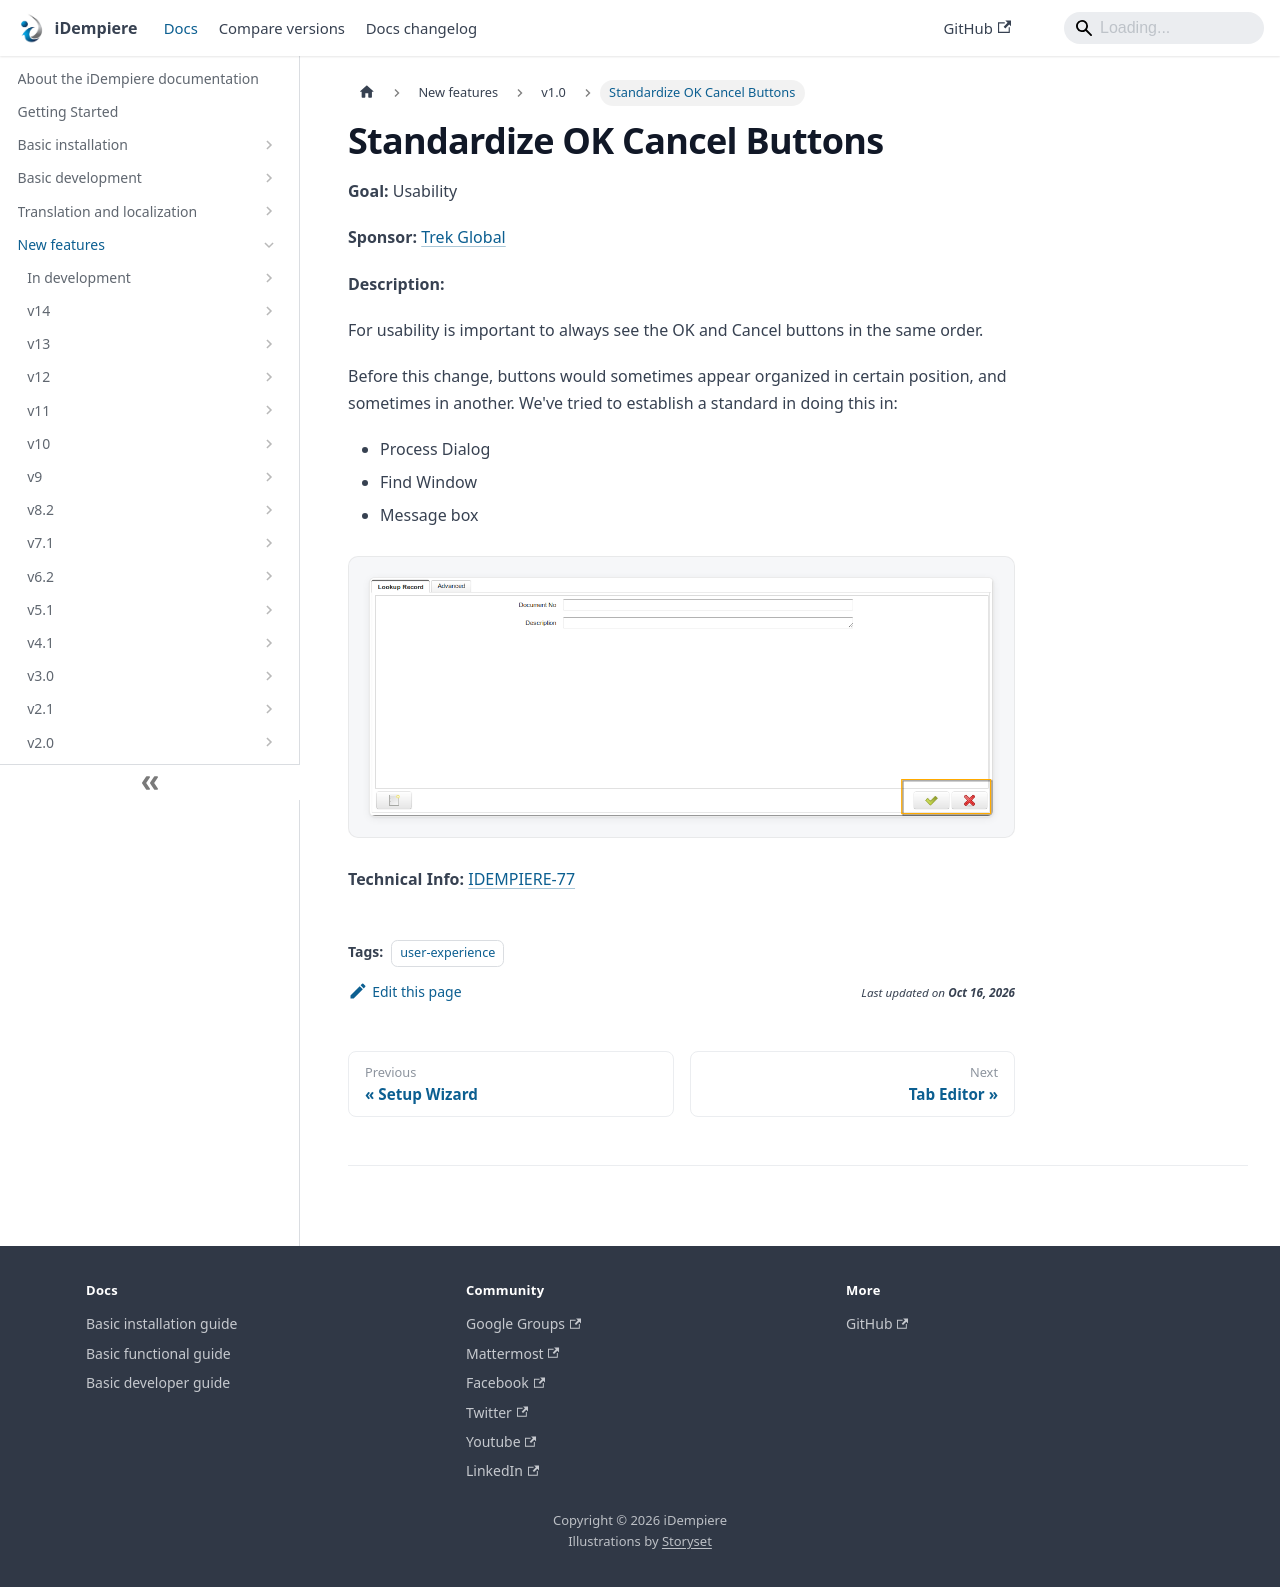

repository: idempiere/idempiere.github.io · page: docs/new-features/v1.0/standardize-ok-cancel-buttons.html · generator: docusaurus

---
sidebar_position: 45
sidebar_label: "Standardize OK Cancel Buttons"
description: "For usability is important to always see the OK and Cancel buttons in the same order."
tags: [user-experience]
---
# Standardize OK Cancel Buttons

**Goal:** Usability

**Sponsor:** [Trek Global](https://www.trekglobal.com)

**Description:**

For usability is important to always see the OK and Cancel buttons in the same order.

Before this change, buttons would sometimes appear organized in certain position, and sometimes in another. We've tried to establish a standard in doing this in:

- Process Dialog
- Find Window
- Message box

![Screenshot33](pathname:///img/new-features/v1.0/Screenshot33.png)

**Technical Info:** [IDEMPIERE-77](http://idempiere.atlassian.net/browse/IDEMPIERE-77)
